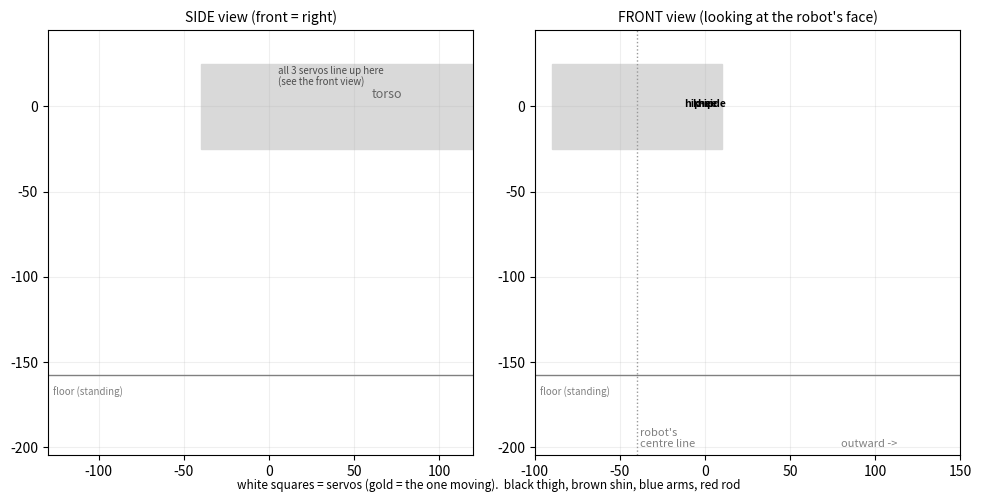

This chart was generated by the following Python code: (Note: this script raises an exception after producing the figure.)
"""Animate one hind leg with all three servos: hip-side (leg outward), hip (swing), knee (rod).

Side view (left) and front view (right) of the left hind leg, same sizes as the sim.
Four parts, one servo at a time, then all together:
  1. knee servo turns   -> the arms + rod bend the knee
  2. hip servo turns    -> the whole thigh swings; the knee servo rides along, the knee
                           bend doesn't change
  3. hip-side servo     -> the whole leg (hip servo, thigh, knee servo, rod, shin) tilts
                           outward together; nothing in the rod mechanism changes
  4. all three together (a walking-like wiggle)

  python cad/leg_anim.py [--L 20] [--psi0 130]   -> cad/leg_anim.gif
"""
import argparse
from pathlib import Path

import matplotlib
matplotlib.use("Agg")
import matplotlib.pyplot as plt  # noqa: E402
import numpy as np  # noqa: E402
from matplotlib.animation import FuncAnimation, PillowWriter  # noqa: E402

THIGH, SHIN, FOOT_R = 86.45, 80.5, 10.0
FLOOR = 158.0   # torso centre (= hip-side axis height) above the floor when standing, mm
SIDE_AXIS_Y, LEG_Y, ROD_Y = 40.0, 70.0, 82.0   # mm out from the centre line (rod beside the thigh)
ap = argparse.ArgumentParser()
ap.add_argument("--L", type=float, default=20.0)
ap.add_argument("--psi0", type=float, default=130.0)
args = ap.parse_args()
L, PSI0 = args.L, args.psi0
HOME = dict(side=0.0, hip=25.4, bend=48.6)   # hind leg standing pose (cad/variables.md)


def ramp(a, b, n):
  return list(np.linspace(a, b, n))


# --- timeline: (hip_side, hip, bend, caption, which servo moves)
steps = []
def add(key, values, caption):
  for v in values:
    s = dict(steps[-1][0]) if steps else dict(HOME)
    s[key] = v
    steps.append((s, caption, key))

pause = lambda n, cap: [steps.append((dict(steps[-1][0]), cap, None)) for _ in range(n)]  # noqa: E731
add("bend", [HOME["bend"]] * 10, "standing pose")
cap = "1. KNEE servo turns: arms + rod bend the knee"
add("bend", ramp(48.6, 95, 15) + ramp(95, 10, 22) + ramp(10, 48.6, 12), cap)
cap = "2. HIP servo turns: thigh swings, knee servo rides along,\n   knee bend stays the same"
add("hip", ramp(25.4, -20, 16) + ramp(-20, 45, 22) + ramp(45, 25.4, 8), cap)
cap = "3. HIP-SIDE servo turns: the whole leg tilts outward together,\n   rod mechanism unchanged"
add("side", ramp(0, 28, 16) + ramp(28, -7, 20) + ramp(-7, 0, 8), cap)
cap = "4. all three servos together"
t = np.linspace(0, 2 * np.pi, 50)
for k in range(len(t)):
  s = dict(side=12 * np.sin(t[k]), hip=25.4 + 15 * np.sin(t[k] + 1.0), bend=48.6 + 20 * np.sin(2 * t[k]))
  steps.append((s, cap, "all"))


def leg_points(side, hip, bend):
  """3D points (body frame, mm, origin = hip-side axis; x forward, y outward, z up)."""
  th, rb, pr = np.radians(hip), np.radians(bend), np.radians(PSI0 - bend)
  u = np.array([np.sin(th), 0, -np.cos(th)])          # thigh direction
  o = np.array([np.cos(th), 0, np.sin(th)])           # the side the hind knee points to (front)
  s = np.cos(rb) * u - np.sin(rb) * o                 # shin direction
  a = np.cos(pr) * u + np.sin(pr) * o                 # both short arms
  hip_c = np.array([0, LEG_Y - SIDE_AXIS_Y, 0])
  knee = hip_c + THIGH * u
  foot = knee + SHIN * s
  dy = np.array([0, ROD_Y - LEG_Y, 0])                # arms + rod sit beside the thigh
  P = dict(side_axis=np.zeros(3), hip=hip_c, knee=knee, foot=foot,
           crank0=hip_c + dy, crank=hip_c + dy + L * a, lever0=knee + dy, lever=knee + dy + L * a)
  ph = np.radians(side)                               # tilt about x: + = foot outward
  R = np.array([[1, 0, 0], [0, np.cos(ph), -np.sin(ph)], [0, np.sin(ph), np.cos(ph)]])
  return {k: R @ v for k, v in P.items()}


fig, (axs, axf) = plt.subplots(1, 2, figsize=(10, 5.6))
for ax, title in ((axs, "SIDE view (front = right)"), (axf, "FRONT view (looking at the robot's face)")):
  ax.set_aspect("equal")
  ax.grid(alpha=0.2)
  ax.set_title(title, fontsize=10)
  ax.set_ylim(-205, 45)
axs.set_xlim(-130, 120)
axf.set_xlim(-100, 150)
# torso: side view = the box behind/ahead of the hip, front view = cross-section
axs.add_patch(plt.Rectangle((-40, -25), 320, 50, color="0.85", zorder=0))  # hind hip is 4 cm from the back
axs.text(60, 5, "torso", fontsize=9, color="0.4")
axf.add_patch(plt.Rectangle((-SIDE_AXIS_Y - 50, -25), 100, 50, color="0.85", zorder=0))
axf.axvline(-SIDE_AXIS_Y, color="0.6", ls=":", lw=1)
axf.text(-SIDE_AXIS_Y + 2, -200, "robot's\ncentre line", fontsize=8, color="0.5")
axf.text(80, -200, "outward ->", fontsize=8, color="0.5")
for ax in (axs, axf):
  ax.axhline(-FLOOR, color="0.5", lw=1)
  ax.text(ax.get_xlim()[0] + 3, -FLOOR - 12, "floor (standing)", fontsize=7, color="0.5")

def mk(ax):
  return dict(thigh=ax.plot([], [], color="k", lw=6, solid_capstyle="round")[0],
              shin=ax.plot([], [], color="tab:brown", lw=5, solid_capstyle="round")[0],
              crank=ax.plot([], [], color="tab:blue", lw=3.5)[0],
              lever=ax.plot([], [], color="tab:blue", lw=3.5)[0],
              rod=ax.plot([], [], color="tab:red", lw=2.2)[0],
              link=ax.plot([], [], color="0.5", lw=3)[0],
              foot=ax.plot([], [], "o", color="tab:brown", ms=7)[0],
              servos=ax.plot([], [], "s", ms=9, mfc="white", mec="k", mew=1.5)[0],
              active=ax.plot([], [], "s", ms=13, mfc="gold", mec="k", mew=1.5)[0])
A, B = mk(axs), mk(axf)
labels = [axf.text(0, 0, t, ha="center", fontsize=7.5, weight="bold") for t in ("hip-side", "hip", "knee")]
axs.text(5, 12, "all 3 servos line up here\n(see the front view)", fontsize=7, color="0.3")
caption = fig.text(0.5, 0.955, "", ha="center", va="top", fontsize=11, weight="bold")
readout = axf.text(55, -15, "", fontsize=8, family="monospace", va="top")
fig.text(0.5, 0.02, "white squares = servos (gold = the one moving).  black thigh, brown shin, "
         "blue arms, red rod", ha="center", fontsize=8.5)


def show(art, P, view, mover):
  ix = (0, 2) if view == "side" else (1, 2)
  xy = lambda *ks: ([P[k][ix[0]] for k in ks], [P[k][ix[1]] for k in ks])  # noqa: E731
  art["thigh"].set_data(*xy("hip", "knee"))
  art["shin"].set_data(*xy("knee", "foot"))
  art["crank"].set_data(*xy("crank0", "crank"))
  art["lever"].set_data(*xy("lever0", "lever"))
  art["rod"].set_data(*xy("crank", "lever"))
  art["link"].set_data(*xy("side_axis", "hip"))
  art["foot"].set_data(*xy("foot"))
  art["servos"].set_data(*xy("side_axis", "hip", "crank0"))
  key = {"side": ["side_axis"], "hip": ["hip"], "bend": ["crank0"], "all": ["side_axis", "hip", "crank0"]}
  art["active"].set_data(*xy(*key.get(mover, [])) if mover in key else ([], []))


def draw(i):
  s, cap, mover = steps[i]
  P = leg_points(s["side"], s["hip"], s["bend"])
  show(A, P, "side", mover)
  show(B, P, "front", mover)
  for lab, k, dy in zip(labels, ("side_axis", "hip", "crank0"), (14, 26, 14)):
    lab.set_position((P[k][1], P[k][2] + dy))
  caption.set_text(cap)
  readout.set_text(f"hip-side {s['side']:+5.1f} deg\n"
                   f"hip      {s['hip']:+5.1f} deg\n"
                   f"knee     {s['bend']:5.1f} deg")
  return []


fig.subplots_adjust(top=0.84, bottom=0.08, left=0.05, right=0.98, wspace=0.1)
out = Path(__file__).resolve().parent / "leg_anim.gif"
FuncAnimation(fig, draw, frames=len(steps)).save(out, writer=PillowWriter(fps=15), dpi=72)
print(f"-> {out}  ({len(steps)} frames)")
